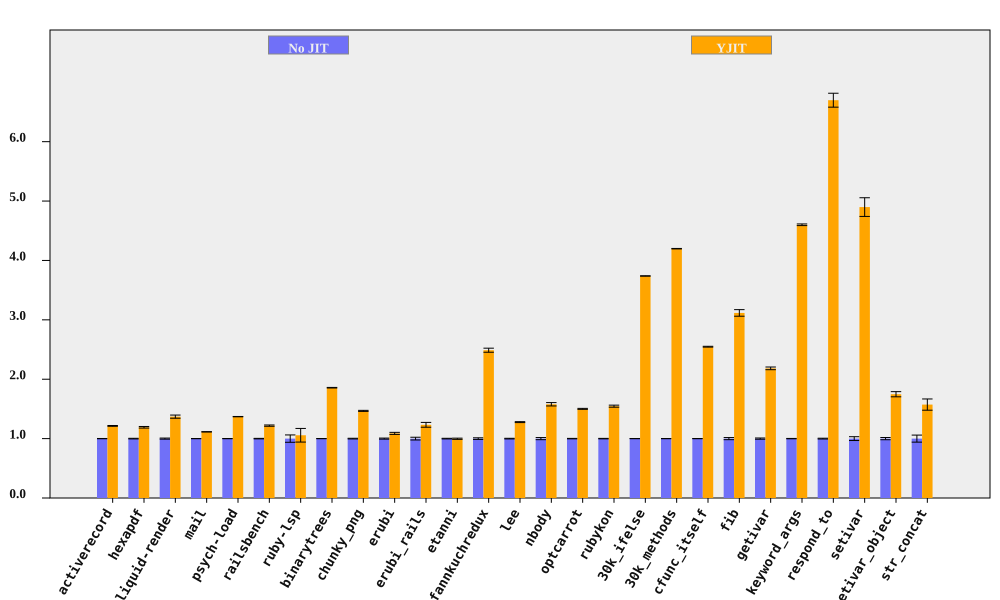

The table this chart was drawn from, first rows:
bench, No JIT (ms), No JIT RSD, YJIT (ms), YJIT RSD, YJIT spd, YJIT spd RSD, % in YJIT
activerecord, 374, 0.2145, 308, 0.5041, 1.214, 0.5478, 90.56
hexapdf, 7990, 0.5254, 6708, 0.9866, 1.191, 1.118, 92.2
liquid-render, 544.4, 0.9134, 397.4, 1.716, 1.37, 1.944, 86.99
mail, 460.7, 0.0922, 413.4, 0.1449, 1.114, 0.1718, 97.25
psych-load, 7321, 0.1181, 5343, 0.1644, 1.37, 0.2024, 99.99
railsbench, 7379, 0.4281, 6055, 0.7913, 1.219, 0.8996, 90.67
ruby-lsp, 217.7, 6.194, 206, 8.925, 1.057, 10.86, 65.59
binarytrees, 996.1, 0.1556, 536.4, 0.2125, 1.857, 0.2633, 100
chunky_png, 2269, 0.5822, 1547, 0.08803, 1.467, 0.5888, 100
erubi, 814.2, 0.8848, 748.3, 1.304, 1.088, 1.576, 100
erubi_rails, 62.27, 2.307, 50.53, 2.346, 1.232, 3.29, 87.68
etanni, 1151, 0.5322, 1154, 0.8713, 0.9976, 1.021, 7.028
fannkuchredux, 5825, 1.368, 2341, 0.1591, 2.488, 1.377, 100
lee, 3073, 0.5438, 2405, 0.2855, 1.278, 0.6142, 99.97
nbody, 280.7, 1.787, 177.8, 0.05527, 1.578, 1.788, 100
optcarrot, 16251, 0.3857, 10827, 0.3885, 1.501, 0.5475, 96.81
rubykon, 32454, 0.4065, 20987, 1.034, 1.546, 1.111, 99.69
30k_ifelse, 7162, 0.0543, 1916, 0.03374, 3.739, 0.06393, 100
30k_methods, 16626, 0.04298, 3960, 0.08648, 4.198, 0.09657, 100
cfunc_itself, 274, 0.09324, 107.6, 0.256, 2.548, 0.2724, 100
fib, 546.5, 1.78, 175.4, 0.006385, 3.116, 1.78, 100
getivar, 235.6, 1.035, 107.9, 0.01319, 2.183, 1.035, 100
keyword_args, 694.8, 0.3038, 151, 0.009504, 4.601, 0.3039, 100
respond_to, 669.8, 0.678, 100, 1.614, 6.698, 1.751, 100
setivar, 245.2, 3.211, 50.05, 0.01617, 4.899, 3.211, 100
setivar_object, 305.9, 1.87, 175.1, 1.643, 1.747, 2.489, 100
str_concat, 167.6, 5.927, 106.6, 1.015, 1.573, 6.014, 99.99
